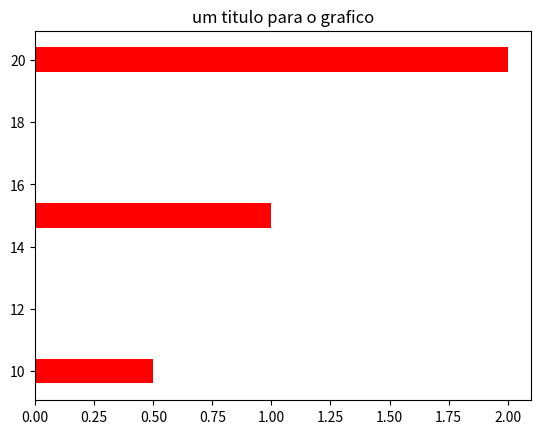

This figure's Python source:
import matplotlib.pyplot as plt


values = [10, 15, 20]
scale = [0.5, 1, 2]

# é identico ao outro mas usa um a h no final
plt.barh(values, scale, color='r') # with aumenta largura da barra
plt.title("um titulo para o grafico")
plt.show()
